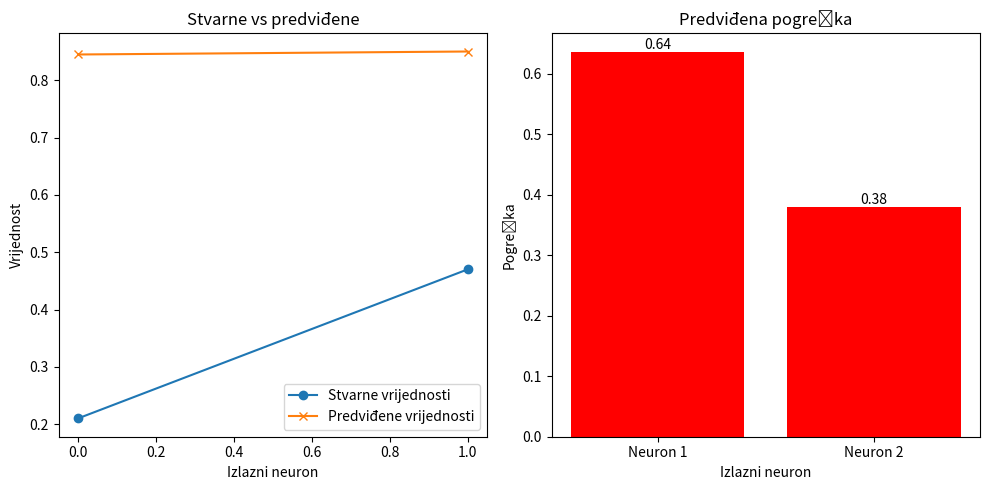

This figure's Python source:
import math
import matplotlib.pyplot as plt

#aktivacijska funkcija koja se koristi za normalizaciju izlaza neurona
def sigmoid(x):
    return 1 / (1 + math.exp(-x))
#računanje pogreške između stvarne i predviđene
def mean_absolute_error(y_true, y_pred):
    return sum(abs(true_val - pred_val) for true_val, pred_val in zip(y_true, y_pred)) / len(y_true)

tezine_ulaz_skriveni = [
    [0.2, 0.8],  
    [0.6, 0.4],  
    [0.3, 0.7],  
    [0.1, 0.9],
    [0.5, 0.5],
    [0.4, 0.6],       
]

tezine_skriveni_izlaz = [
    [0.7, 0.2, 0.5, 0.8, 0.4],
    [0.3, 0.6, 0.9, 0.1, 0.7]
] 

ulazi = [1.0, 0.5]

stvarne_vrijednosti = [0.21, 0.47] 

#izračunavanje izlaza za sloj u mreži
def calculate_layer_output(weights, inputs):
    return [sigmoid(sum(w * i for w, i in zip(weight_set, inputs))) for weight_set in weights]

#prosljeđivanje kroz mrežu
def forward(ulazi):
    skrivene_vrijednosti = calculate_layer_output(tezine_ulaz_skriveni, ulazi)
    izlazne_vrijednosti = calculate_layer_output(tezine_skriveni_izlaz, skrivene_vrijednosti)
    return izlazne_vrijednosti
#izračun izlaza mreže i pogreške
izlazi = forward(ulazi)
print("Izlazi mreže:", izlazi)
pogreska = mean_absolute_error(stvarne_vrijednosti, izlazi)
print("Pogreška:", pogreska)

plt.figure(figsize=(10, 5))

plt.subplot(1, 2, 1)
plt.plot(stvarne_vrijednosti, label='Stvarne vrijednosti', marker='o')
plt.plot(izlazi, label='Predviđene vrijednosti', marker='x')
plt.title('Stvarne vs predviđene')
plt.xlabel('Izlazni neuron')
plt.ylabel('Vrijednost')
plt.legend()

plt.subplot(1, 2, 2)
errors = [abs(true - pred) for true, pred in zip(stvarne_vrijednosti, izlazi)]
plt.bar(range(len(errors)), errors, color='red')

for i, error in enumerate(errors):
    plt.text(i, error, f'{error:.2f}', ha='center', va='bottom')

plt.xticks(range(len(errors)), [f'Neuron {i+1}' for i in range(len(errors))])

plt.title('Predviđena pogreška')
plt.xlabel('Izlazni neuron')
plt.ylabel('Pogreška')

plt.tight_layout()
plt.show()
